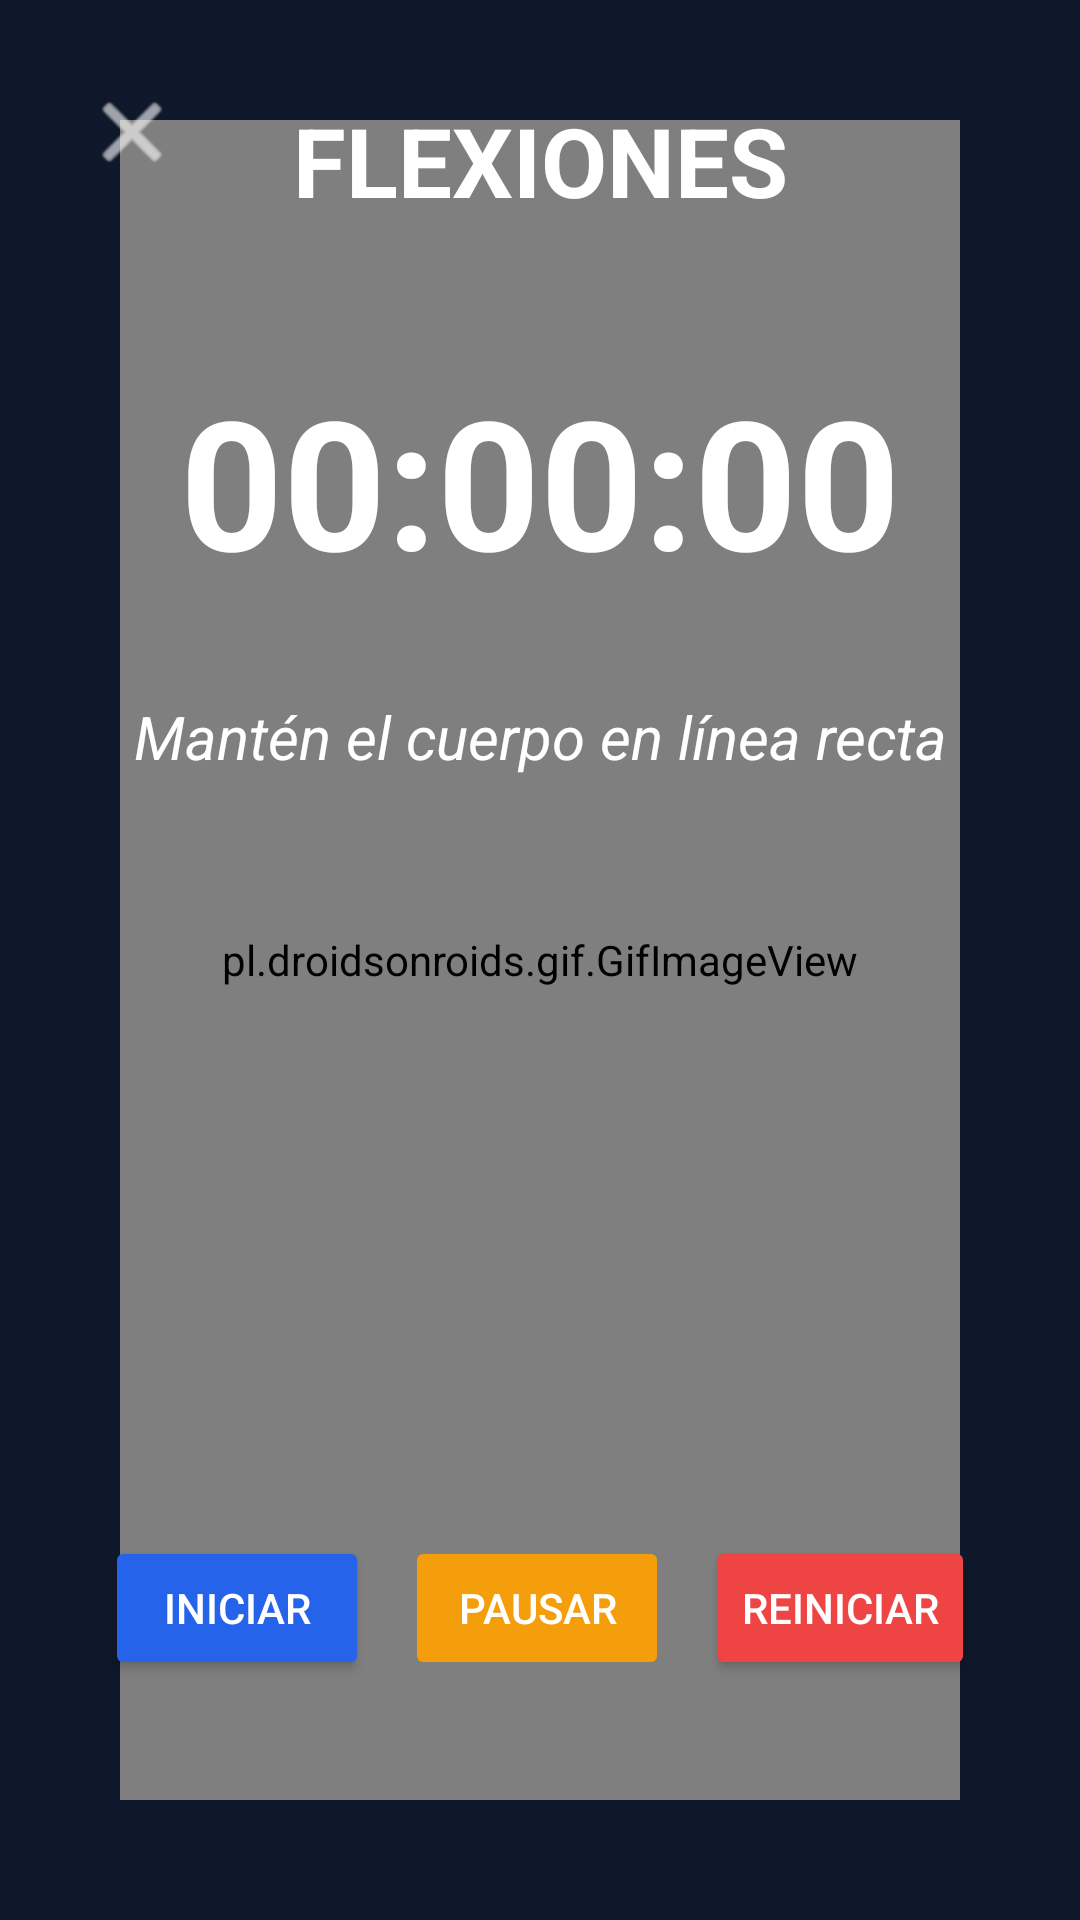

Here is an Android app screen rendered from its layout file. Give the layout XML and the strings, colors and styles it references.
<!-- AndroidManifest.xml: application theme Theme.MundoFitApp -->
<!-- res/layout/activity_push_up.xml -->
<?xml version="1.0" encoding="utf-8"?>
<androidx.constraintlayout.widget.ConstraintLayout xmlns:android="http://schemas.android.com/apk/res/android"
    xmlns:app="http://schemas.android.com/apk/res-auto"
    xmlns:tools="http://schemas.android.com/tools"
    android:id="@+id/main"
    android:layout_width="match_parent"
    android:layout_height="match_parent"
    android:background="#0F172A"
    tools:context=".PushUpActivity">

    
    <pl.droidsonroids.gif.GifImageView
        android:id="@+id/gifPushUp"
        android:layout_width="0dp"
        android:layout_height="0dp"
        android:layout_margin="40dp"
        android:scaleType="fitCenter"
        android:src="@drawable/pushup"
        app:layout_constraintTop_toTopOf="parent"
        app:layout_constraintBottom_toBottomOf="parent"
        app:layout_constraintStart_toStartOf="parent"
        app:layout_constraintEnd_toEndOf="parent" />

    
    <TextView
        android:layout_width="wrap_content"
        android:layout_height="wrap_content"
        android:text="FLEXIONES"
        android:textColor="#FFFFFF"
        android:textSize="32sp"
        android:textStyle="bold"
        android:layout_marginTop="32dp"
        app:layout_constraintTop_toTopOf="parent"
        app:layout_constraintStart_toStartOf="parent"
        app:layout_constraintEnd_toEndOf="parent" />

    
    <ImageButton
        android:id="@+id/btnBack"
        android:layout_width="56dp"
        android:layout_height="56dp"
        android:background="?attr/selectableItemBackgroundBorderless"
        android:src="@android:drawable/ic_menu_close_clear_cancel"
        app:tint="#FFFFFF"
        android:contentDescription="Volver"
        app:layout_constraintStart_toStartOf="parent"
        app:layout_constraintTop_toTopOf="parent"
        android:layout_margin="16dp" />

    
    <TextView
        android:id="@+id/tvTimer"
        android:layout_width="wrap_content"
        android:layout_height="wrap_content"
        android:text="00:00:00"
        android:textSize="60sp"
        android:textStyle="bold"
        android:textColor="#FFFFFF"
        android:layout_marginTop="120dp"
        app:layout_constraintTop_toTopOf="parent"
        app:layout_constraintStart_toStartOf="parent"
        app:layout_constraintEnd_toEndOf="parent" />

    
    <TextView
        android:id="@+id/tvConsejo"
        android:layout_width="wrap_content"
        android:layout_height="wrap_content"
        android:text="Mantén el cuerpo en línea recta"
        android:textSize="20sp"
        android:textColor="#FFFFFF"
        android:textStyle="italic"
        android:textAlignment="center"
        android:maxWidth="300dp"
        android:layout_marginTop="32dp"
        app:layout_constraintTop_toBottomOf="@id/tvTimer"
        app:layout_constraintStart_toStartOf="parent"
        app:layout_constraintEnd_toEndOf="parent" />

    
    <LinearLayout
        android:layout_width="wrap_content"
        android:layout_height="wrap_content"
        android:orientation="horizontal"
        android:layout_marginBottom="80dp"
        app:layout_constraintBottom_toBottomOf="parent"
        app:layout_constraintStart_toStartOf="parent"
        app:layout_constraintEnd_toEndOf="parent">

        <Button
            android:id="@+id/btnIniciar"
            android:layout_width="wrap_content"
            android:layout_height="wrap_content"
            android:text="Iniciar"
            android:backgroundTint="#2563EB"
            android:textColor="#FFFFFF"
            android:layout_marginEnd="12dp" />

        <Button
            android:id="@+id/btnPausar"
            android:layout_width="wrap_content"
            android:layout_height="wrap_content"
            android:text="Pausar"
            android:backgroundTint="#F59E0B"
            android:textColor="#FFFFFF"
            android:layout_marginEnd="12dp"
            android:enabled="false" />

        <Button
            android:id="@+id/btnReiniciar"
            android:layout_width="wrap_content"
            android:layout_height="wrap_content"
            android:text="Reiniciar"
            android:backgroundTint="#EF4444"
            android:textColor="#FFFFFF" />
    </LinearLayout>

</androidx.constraintlayout.widget.ConstraintLayout>
<!-- resources referenced by this layout -->
<resources>
  <!-- drawable pushup: gif bitmap (drawable, 123309 bytes) -->
  <style name="Theme.MundoFitApp" parent="Base.Theme.MundoFitApp" />
  <style name="Base.Theme.MundoFitApp" parent="Theme.Material3.DayNight.NoActionBar">
          
          
      </style>
</resources>
